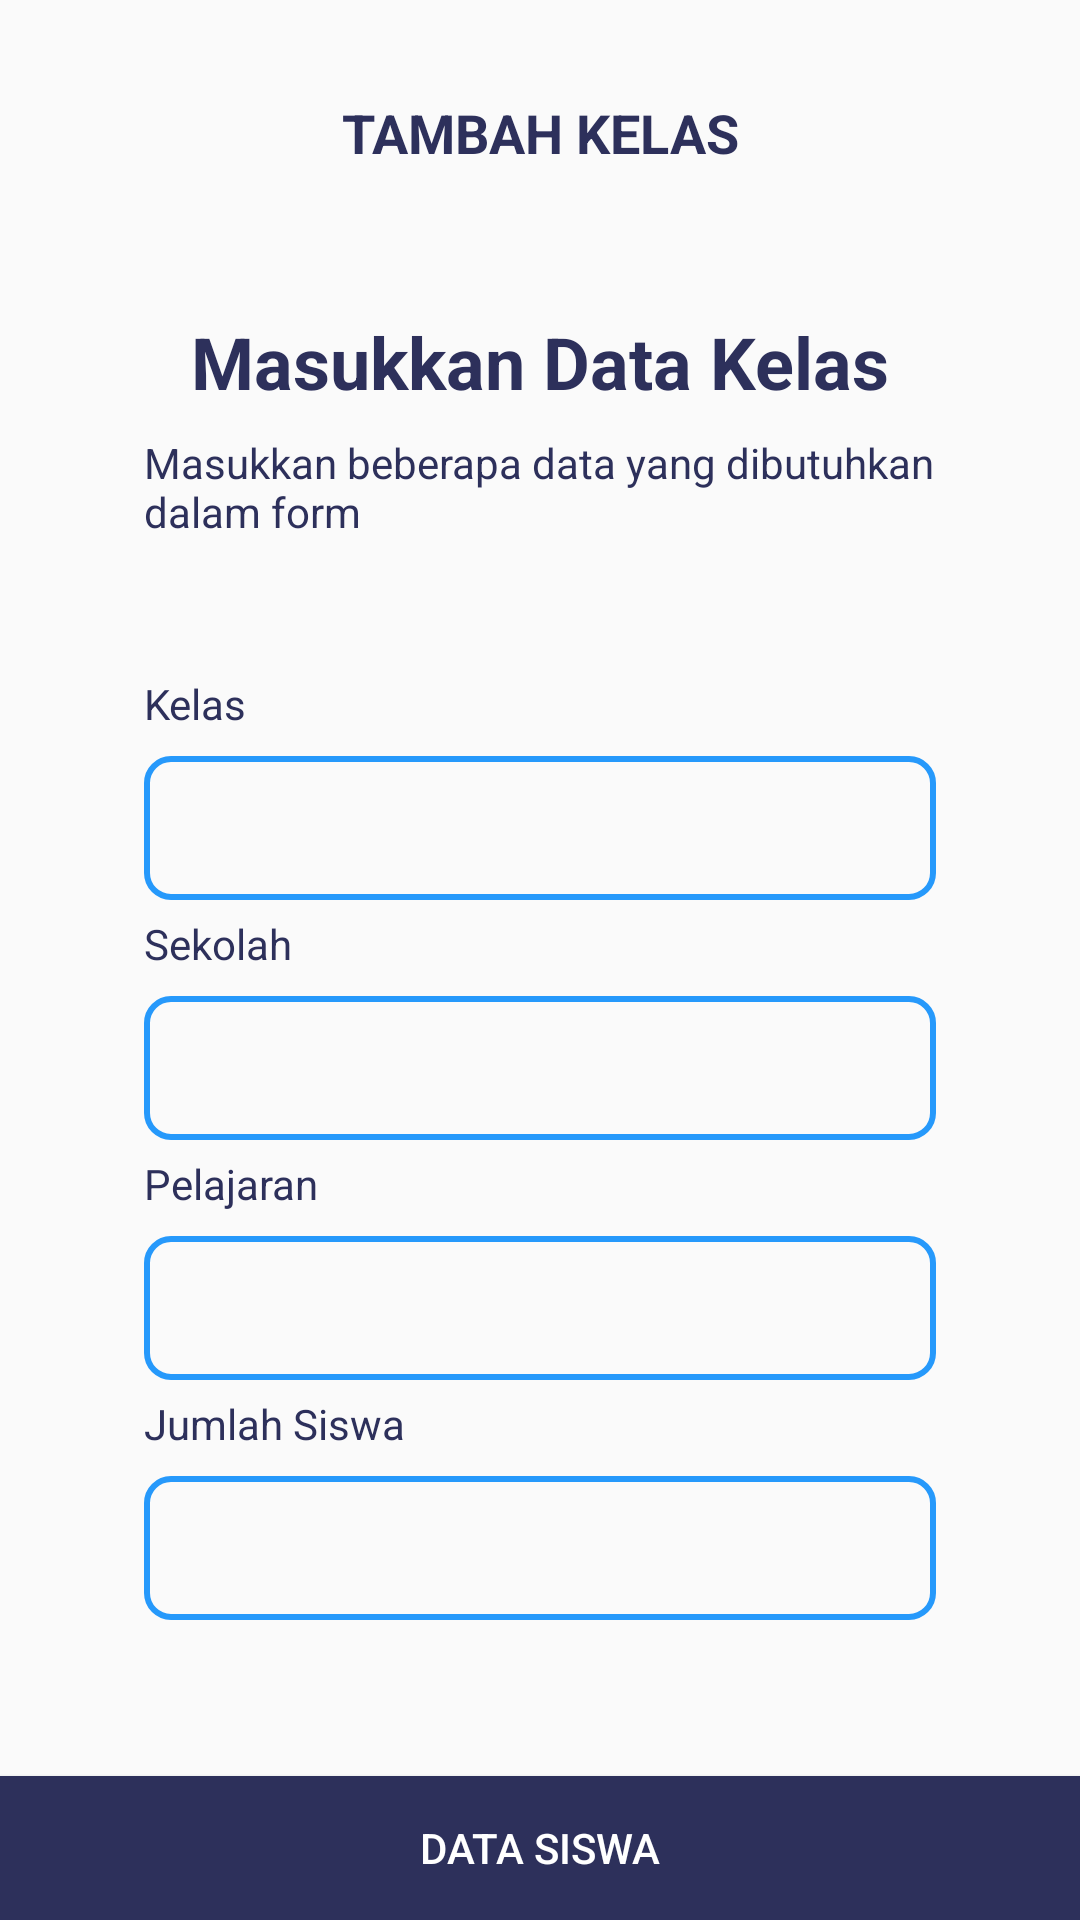

Layout XML and referenced resources for this Android screen:
<!-- AndroidManifest.xml: application theme AppTheme -->
<!-- res/layout/activity_data_kelas.xml -->
<?xml version="1.0" encoding="utf-8"?>
<androidx.constraintlayout.widget.ConstraintLayout xmlns:android="http://schemas.android.com/apk/res/android"
    xmlns:app="http://schemas.android.com/apk/res-auto"
    xmlns:tools="http://schemas.android.com/tools"
    android:layout_width="match_parent"
    android:layout_height="match_parent"
    tools:context=".modul.kelas.DataKelasActivity">

    <TextView
        android:id="@+id/tv_title3"
        android:layout_width="wrap_content"
        android:layout_height="wrap_content"
        android:layout_marginTop="32dp"
        android:text="@string/DataKelas"
        android:textAllCaps="true"
        android:textColor="@color/colorBlueLab"
        android:textSize="18sp"
        android:textStyle="bold"
        app:layout_constraintEnd_toEndOf="parent"
        app:layout_constraintStart_toStartOf="parent"
        app:layout_constraintTop_toTopOf="parent" />

    <TextView
        android:id="@+id/textView6"
        android:layout_width="wrap_content"
        android:layout_height="wrap_content"
        android:layout_marginTop="@dimen/dimens_48"
        android:text="Masukkan Data Kelas"
        android:textColor="@color/colorBlueLab"
        android:textSize="24sp"
        android:textStyle="bold"
        app:layout_constraintEnd_toEndOf="parent"
        app:layout_constraintStart_toStartOf="parent"
        app:layout_constraintTop_toBottomOf="@+id/tv_title3" />

    <TextView
        android:id="@+id/textView7"
        android:layout_width="0dp"
        android:layout_height="wrap_content"
        android:layout_marginStart="@dimen/dimens_48"
        android:layout_marginTop="8dp"
        android:layout_marginEnd="@dimen/dimens_48"
        android:text="Masukkan beberapa data yang dibutuhkan dalam form"
        android:textColor="@color/colorBlueLab"
        app:layout_constraintEnd_toEndOf="parent"
        app:layout_constraintStart_toStartOf="parent"
        app:layout_constraintTop_toBottomOf="@+id/textView6" />



    <Button
        android:id="@+id/btn_datasiswa"
        android:layout_width="0dp"
        android:layout_height="wrap_content"
        android:background="@color/colorBlueLab"
        android:text="Data Siswa"
        android:textColor="@color/white"
        app:layout_constraintBottom_toBottomOf="parent"
        app:layout_constraintEnd_toEndOf="parent"
        app:layout_constraintStart_toStartOf="parent" />

    <ImageButton
        android:id="@+id/btn_back"
        android:layout_width="wrap_content"
        android:layout_height="wrap_content"
        android:layout_marginStart="16dp"
        android:layout_marginTop="32dp"
        android:background="@android:color/transparent"
        android:tint="@color/colorBlueLab"
        app:layout_constraintStart_toStartOf="parent"
        app:layout_constraintTop_toTopOf="parent"
        app:srcCompat="@drawable/ic_arrow_back"
        android:contentDescription="TODO" />

    <ScrollView
        android:layout_width="0dp"
        android:layout_height="0dp"
        android:layout_marginTop="8dp"
        android:layout_marginBottom="8dp"
        app:layout_constraintBottom_toTopOf="@+id/btn_datasiswa"
        app:layout_constraintEnd_toEndOf="parent"
        app:layout_constraintStart_toStartOf="parent"
        app:layout_constraintTop_toBottomOf="@+id/textView7">

        <androidx.constraintlayout.widget.ConstraintLayout
            android:layout_width="match_parent"
            android:layout_height="match_parent">

            <EditText
                android:id="@+id/et_namakelas"
                android:layout_width="0dp"
                android:layout_height="wrap_content"
                android:layout_marginStart="@dimen/dimens_48"
                android:layout_marginTop="@dimen/dimens_64"
                android:layout_marginEnd="@dimen/dimens_48"
                android:background="@drawable/et_bordercorner"
                android:inputType="textPersonName"
                android:nextFocusDown="@id/et_namasekolah"
                android:textColor="@color/colorBlueLab"
                app:layout_constraintEnd_toEndOf="parent"
                app:layout_constraintStart_toStartOf="parent"
                app:layout_constraintTop_toTopOf="parent" />

            <TextView
                android:id="@+id/textView9"
                android:layout_width="wrap_content"
                android:layout_height="wrap_content"
                android:layout_marginBottom="8dp"
                android:text="Kelas"
                android:textColor="@color/colorBlueLab"
                app:layout_constraintBottom_toTopOf="@+id/et_namakelas"
                app:layout_constraintStart_toStartOf="@+id/et_namakelas" />

            <EditText
                android:id="@+id/et_namasekolah"
                android:layout_width="0dp"
                android:layout_height="wrap_content"
                android:layout_marginTop="32dp"
                android:background="@drawable/et_bordercorner"
                android:ems="10"
                android:inputType="textPersonName"
                android:nextFocusDown="@id/et_pelajaran"
                android:textColor="@color/colorBlueLab"
                app:layout_constraintEnd_toEndOf="@+id/et_namakelas"
                app:layout_constraintStart_toStartOf="@+id/et_namakelas"
                app:layout_constraintTop_toBottomOf="@+id/et_namakelas" />

            <TextView
                android:id="@+id/textView10"
                android:layout_width="wrap_content"
                android:layout_height="wrap_content"
                android:layout_marginBottom="8dp"
                android:text="Sekolah"
                android:textColor="@color/colorBlueLab"
                app:layout_constraintBottom_toTopOf="@+id/et_namasekolah"
                app:layout_constraintStart_toStartOf="@+id/et_namasekolah" />

            <EditText
                android:id="@+id/et_pelajaran"
                android:layout_width="0dp"
                android:layout_height="wrap_content"
                android:layout_marginTop="32dp"
                android:background="@drawable/et_bordercorner"
                android:ems="10"
                android:inputType="textPersonName"
                android:nextFocusDown="@id/et_jumlahsiswa"
                android:textColor="@color/colorBlueLab"
                app:layout_constraintEnd_toEndOf="@+id/et_namakelas"
                app:layout_constraintStart_toStartOf="@+id/et_namakelas"
                app:layout_constraintTop_toBottomOf="@+id/et_namasekolah" />

            <TextView
                android:id="@+id/textView11"
                android:layout_width="wrap_content"
                android:layout_height="wrap_content"
                android:layout_marginBottom="8dp"
                android:text="Pelajaran"
                android:textColor="@color/colorBlueLab"
                app:layout_constraintBottom_toTopOf="@+id/et_pelajaran"
                app:layout_constraintStart_toStartOf="@+id/et_pelajaran" />

            <EditText
                android:id="@+id/et_jumlahsiswa"
                android:layout_width="0dp"
                android:layout_height="wrap_content"
                android:layout_marginTop="32dp"
                android:background="@drawable/et_bordercorner"
                android:ems="10"
                android:inputType="number"
                android:textColor="@color/colorBlueLab"
                app:layout_constraintBottom_toBottomOf="parent"
                app:layout_constraintEnd_toEndOf="@+id/et_namakelas"
                app:layout_constraintHorizontal_bias="0.0"
                app:layout_constraintStart_toStartOf="@+id/et_namakelas"
                app:layout_constraintTop_toBottomOf="@+id/et_pelajaran"
                app:layout_constraintVertical_bias="0" />

            <TextView
                android:id="@+id/textView12"
                android:layout_width="wrap_content"
                android:layout_height="wrap_content"
                android:layout_marginBottom="8dp"
                android:text="Jumlah Siswa"
                android:textColor="@color/colorBlueLab"
                app:layout_constraintBottom_toTopOf="@+id/et_jumlahsiswa"
                app:layout_constraintStart_toStartOf="@+id/et_jumlahsiswa" />
        </androidx.constraintlayout.widget.ConstraintLayout>
    </ScrollView>

</androidx.constraintlayout.widget.ConstraintLayout>
<!-- resources referenced by this layout -->
<resources>
  <color name="colorBlueLab">#2D305B</color>
  <color name="white">#FFFFFF</color>
  <dimen name="dimens_48">48dp</dimen>
  <dimen name="dimens_64">64dp</dimen>
  <!-- drawable et_bordercorner (drawable) -->
  <?xml version="1.0" encoding="utf-8"?>
  <shape xmlns:android="http://schemas.android.com/apk/res/android"
      android:shape="rectangle">
      <corners android:radius="8dp" />
      <stroke
          android:width="2dp"
          android:color="@color/colorSkyBlue1" />
      <size android:height="48dp" />
      <padding android:left="16dp"
          android:right="16dp"/>
  </shape>
  <string name="DataKelas">Tambah Kelas</string>
  <style name="AppTheme" parent="Theme.AppCompat.Light.DarkActionBar">
          
          <item name="colorPrimary">@color/colorPrimary</item>
          <item name="colorPrimaryDark">@color/colorPrimaryDark</item>
          <item name="colorAccent">@color/colorAccent</item>
      </style>
  <color name="colorSkyBlue1">#2699FB</color>
  <color name="colorPrimary">#008577</color>
  <color name="colorPrimaryDark">#00574B</color>
  <color name="colorAccent">#D81B60</color>
</resources>
